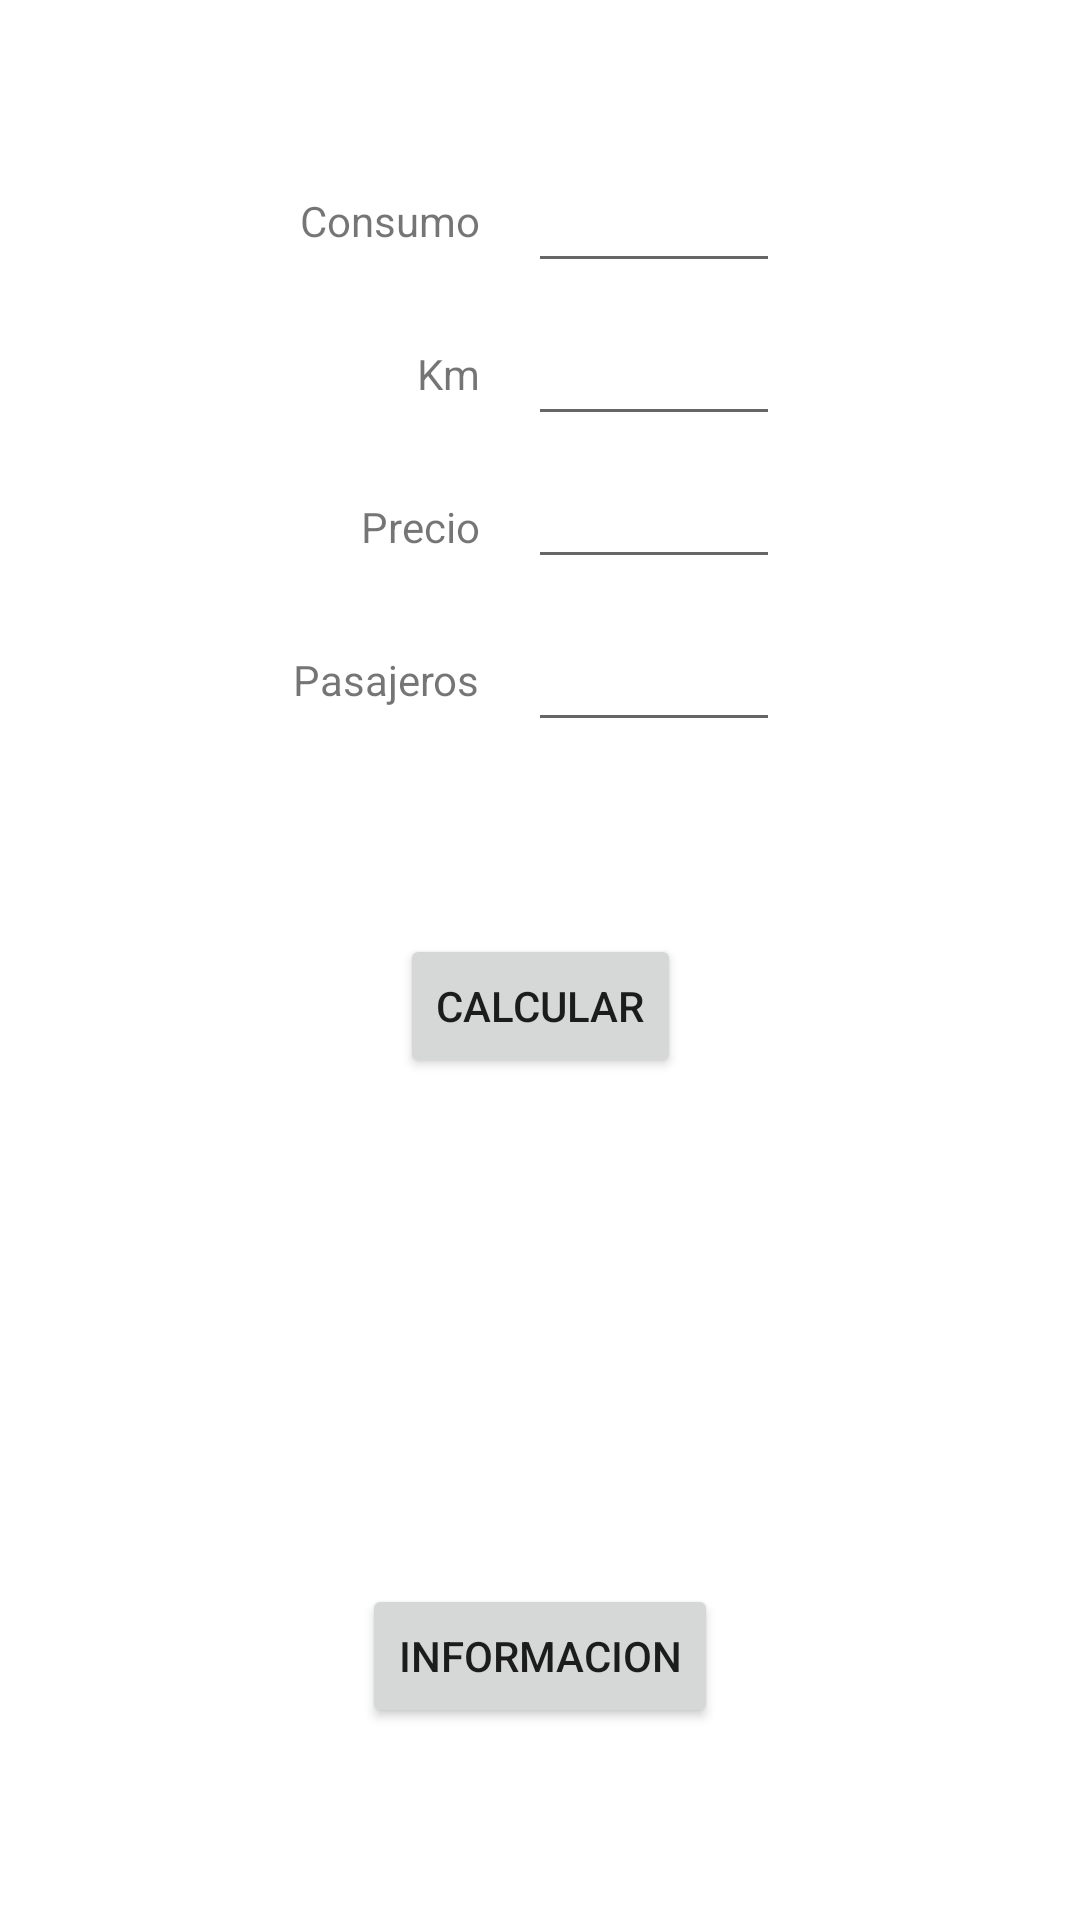

Produce the Android XML layout that renders to this screen, including the resource entries it uses.
<!-- AndroidManifest.xml: application theme Theme.GastoPorViajero -->
<!-- res/layout/activity_main.xml -->
<?xml version="1.0" encoding="utf-8"?>
<androidx.constraintlayout.widget.ConstraintLayout xmlns:android="http://schemas.android.com/apk/res/android"
    xmlns:app="http://schemas.android.com/apk/res-auto"
    xmlns:tools="http://schemas.android.com/tools"
    android:layout_width="match_parent"
    android:layout_height="match_parent"
    android:importantForAutofill="noExcludeDescendants"
    tools:context=".MainActivity">

    <TextView
        android:id="@+id/textView4"
        android:layout_width="wrap_content"
        android:layout_height="wrap_content"
        android:layout_marginTop="64dp"
        android:layout_marginEnd="16dp"
        android:text="@string/consumo"
        app:layout_constraintEnd_toStartOf="@+id/etConsumo"
        app:layout_constraintHorizontal_bias="0.5"
        app:layout_constraintHorizontal_chainStyle="packed"
        app:layout_constraintStart_toStartOf="parent"
        app:layout_constraintTop_toTopOf="parent" />

    <EditText
        android:id="@+id/etConsumo"
        android:layout_width="wrap_content"
        android:layout_height="wrap_content"
        android:ems="4"
        android:inputType="numberDecimal"
        android:minHeight="48dp"
        app:layout_constraintBaseline_toBaselineOf="@+id/textView4"
        app:layout_constraintEnd_toEndOf="parent"
        app:layout_constraintHorizontal_bias="0.5"
        app:layout_constraintStart_toEndOf="@+id/textView4"
        tools:ignore="SpeakableTextPresentCheck" />

    <TextView
        android:id="@+id/textView5"
        android:layout_width="wrap_content"
        android:layout_height="wrap_content"
        android:layout_marginTop="32dp"
        android:text="@string/km"
        app:layout_constraintEnd_toEndOf="@+id/textView4"
        app:layout_constraintTop_toBottomOf="@+id/textView4" />

    <TextView
        android:id="@+id/textView6"
        android:layout_width="wrap_content"
        android:layout_height="wrap_content"
        android:layout_marginTop="32dp"
        android:text="@string/precio"
        app:layout_constraintEnd_toEndOf="@+id/textView5"
        app:layout_constraintTop_toBottomOf="@+id/textView5" />

    <TextView
        android:id="@+id/textView7"
        android:layout_width="wrap_content"
        android:layout_height="wrap_content"
        android:layout_marginTop="32dp"
        android:text="@string/pasajeros"
        app:layout_constraintEnd_toEndOf="@+id/textView6"
        app:layout_constraintTop_toBottomOf="@+id/textView6" />

    <EditText
        android:id="@+id/etKm"
        android:layout_width="wrap_content"
        android:layout_height="wrap_content"
        android:ems="4"
        android:inputType="number"
        android:minHeight="48dp"
        app:layout_constraintBaseline_toBaselineOf="@+id/textView5"
        app:layout_constraintStart_toStartOf="@+id/etConsumo"
        tools:ignore="SpeakableTextPresentCheck" />

    <EditText
        android:id="@+id/etPrecio"
        android:layout_width="wrap_content"
        android:layout_height="wrap_content"
        android:ems="4"
        android:inputType="numberDecimal"
        app:layout_constraintBaseline_toBaselineOf="@+id/textView6"
        app:layout_constraintStart_toStartOf="@+id/etKm"
        tools:ignore="TouchTargetSizeCheck,SpeakableTextPresentCheck" />

    <EditText
        android:id="@+id/etPasajeros"
        android:layout_width="wrap_content"
        android:layout_height="wrap_content"
        android:ems="4"
        android:inputType="number"
        android:minHeight="48dp"
        app:layout_constraintBaseline_toBaselineOf="@+id/textView7"
        app:layout_constraintStart_toStartOf="@+id/etPrecio"
        tools:ignore="SpeakableTextPresentCheck" />

    <Button
        android:id="@+id/btnCalcular"
        android:layout_width="wrap_content"
        android:layout_height="wrap_content"
        android:layout_marginTop="64dp"
        android:text="@string/calcular"
        app:layout_constraintEnd_toEndOf="parent"
        app:layout_constraintStart_toStartOf="parent"
        app:layout_constraintTop_toBottomOf="@+id/etPasajeros" />

    <TextView
        android:id="@+id/tvResultado"
        android:layout_width="wrap_content"
        android:layout_height="wrap_content"
        android:textColor="@color/teal_200"
        android:textSize="48sp"
        android:textStyle="bold"
        app:layout_constraintBottom_toTopOf="@+id/btnInfo"
        app:layout_constraintEnd_toEndOf="parent"
        app:layout_constraintStart_toStartOf="parent"
        app:layout_constraintTop_toBottomOf="@+id/btnCalcular"
        tools:text="33.78" />

    <Button
        android:id="@+id/btnInfo"
        android:layout_width="wrap_content"
        android:layout_height="wrap_content"
        android:layout_marginBottom="64dp"
        android:text="@string/info"
        app:layout_constraintBottom_toBottomOf="parent"
        app:layout_constraintEnd_toEndOf="parent"
        app:layout_constraintStart_toStartOf="parent" />

</androidx.constraintlayout.widget.ConstraintLayout>
<!-- resources referenced by this layout -->
<resources>
  <string name="calcular">Calcular</string>
  <string name="consumo">Consumo</string>
  <string name="info">Informacion</string>
  <string name="km">Km</string>
  <string name="pasajeros">Pasajeros</string>
  <string name="precio">Precio</string>
  <style name="Theme.GastoPorViajero" parent="Theme.MaterialComponents.DayNight.DarkActionBar">
          
          <item name="colorPrimary">@color/purple_500</item>
          <item name="colorPrimaryVariant">@color/purple_700</item>
          <item name="colorOnPrimary">@color/white</item>
          
          <item name="colorSecondary">@color/teal_200</item>
          <item name="colorSecondaryVariant">@color/teal_700</item>
          <item name="colorOnSecondary">@color/black</item>
          
          <item name="android:statusBarColor" tools:targetApi="l">?attr/colorPrimaryVariant</item>
          
      </style>
  <!-- not gathered from this repository: default colours our renderer supplied (Android Studio template values) -->
  <color name="purple_500">#FF6200EE</color>
  <color name="purple_700">#FF3700B3</color>
  <color name="teal_200">#FF03DAC5</color>
  <color name="teal_700">#FF018786</color>
  <color name="black">#FF000000</color>
  <color name="white">#FFFFFFFF</color>
</resources>
